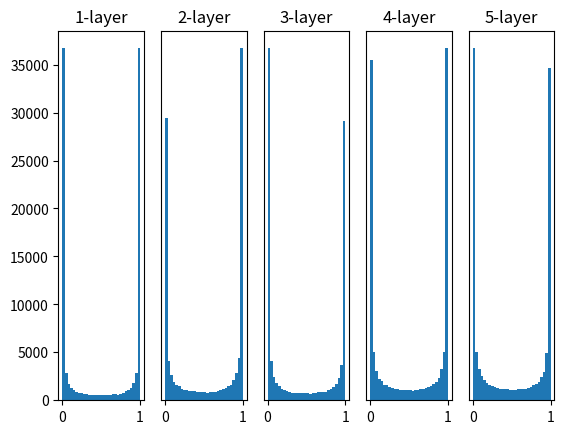

Reproduce this figure in Python.
# coding: utf-8
import numpy as np
import matplotlib.pyplot as plt

def sigmoid(x):
    return 1 / (1 + np.exp(-x))

def ReLU(x):
    return np.maximum(0, x)

def tanh(x):
    return np.tanh(x)
    
input_data = np.random.randn(1000, 100)  # 1000個のデータ
node_num = 100  # 各隠れ層のノード（ニューロン）の数
hidden_layer_size = 5  # 隠れ層が5層
activations = {}  # ここにアクティベーションの結果を格納する

print("input_data.shape: " + str(input_data.shape))
print("input_data: " + str(input_data))

x = input_data

for i in range(hidden_layer_size):
    if i != 0:
        x = activations[i-1]

    # 初期値の値をいろいろ変えて実験しよう！
    w = np.random.randn(node_num, node_num) * 1
    # w = np.random.randn(node_num, node_num) * 0.01
    # w = np.random.randn(node_num, node_num) * np.sqrt(1.0 / node_num)
    # w = np.random.randn(node_num, node_num) * np.sqrt(2.0 / node_num)


    a = np.dot(x, w)


    # 活性化関数の種類も変えて実験しよう！
    z = sigmoid(a)
    # z = ReLU(a)
    # z = tanh(a)

    activations[i] = z

# ヒストグラムを描画
for i, a in activations.items():
    plt.subplot(1, len(activations), i+1)
    plt.title(str(i+1) + "-layer")
    if i != 0: plt.yticks([], [])
    # plt.xlim(0.1, 1)
    # plt.ylim(0, 7000)
    plt.hist(a.flatten(), 30, range=(0,1))
plt.show()
